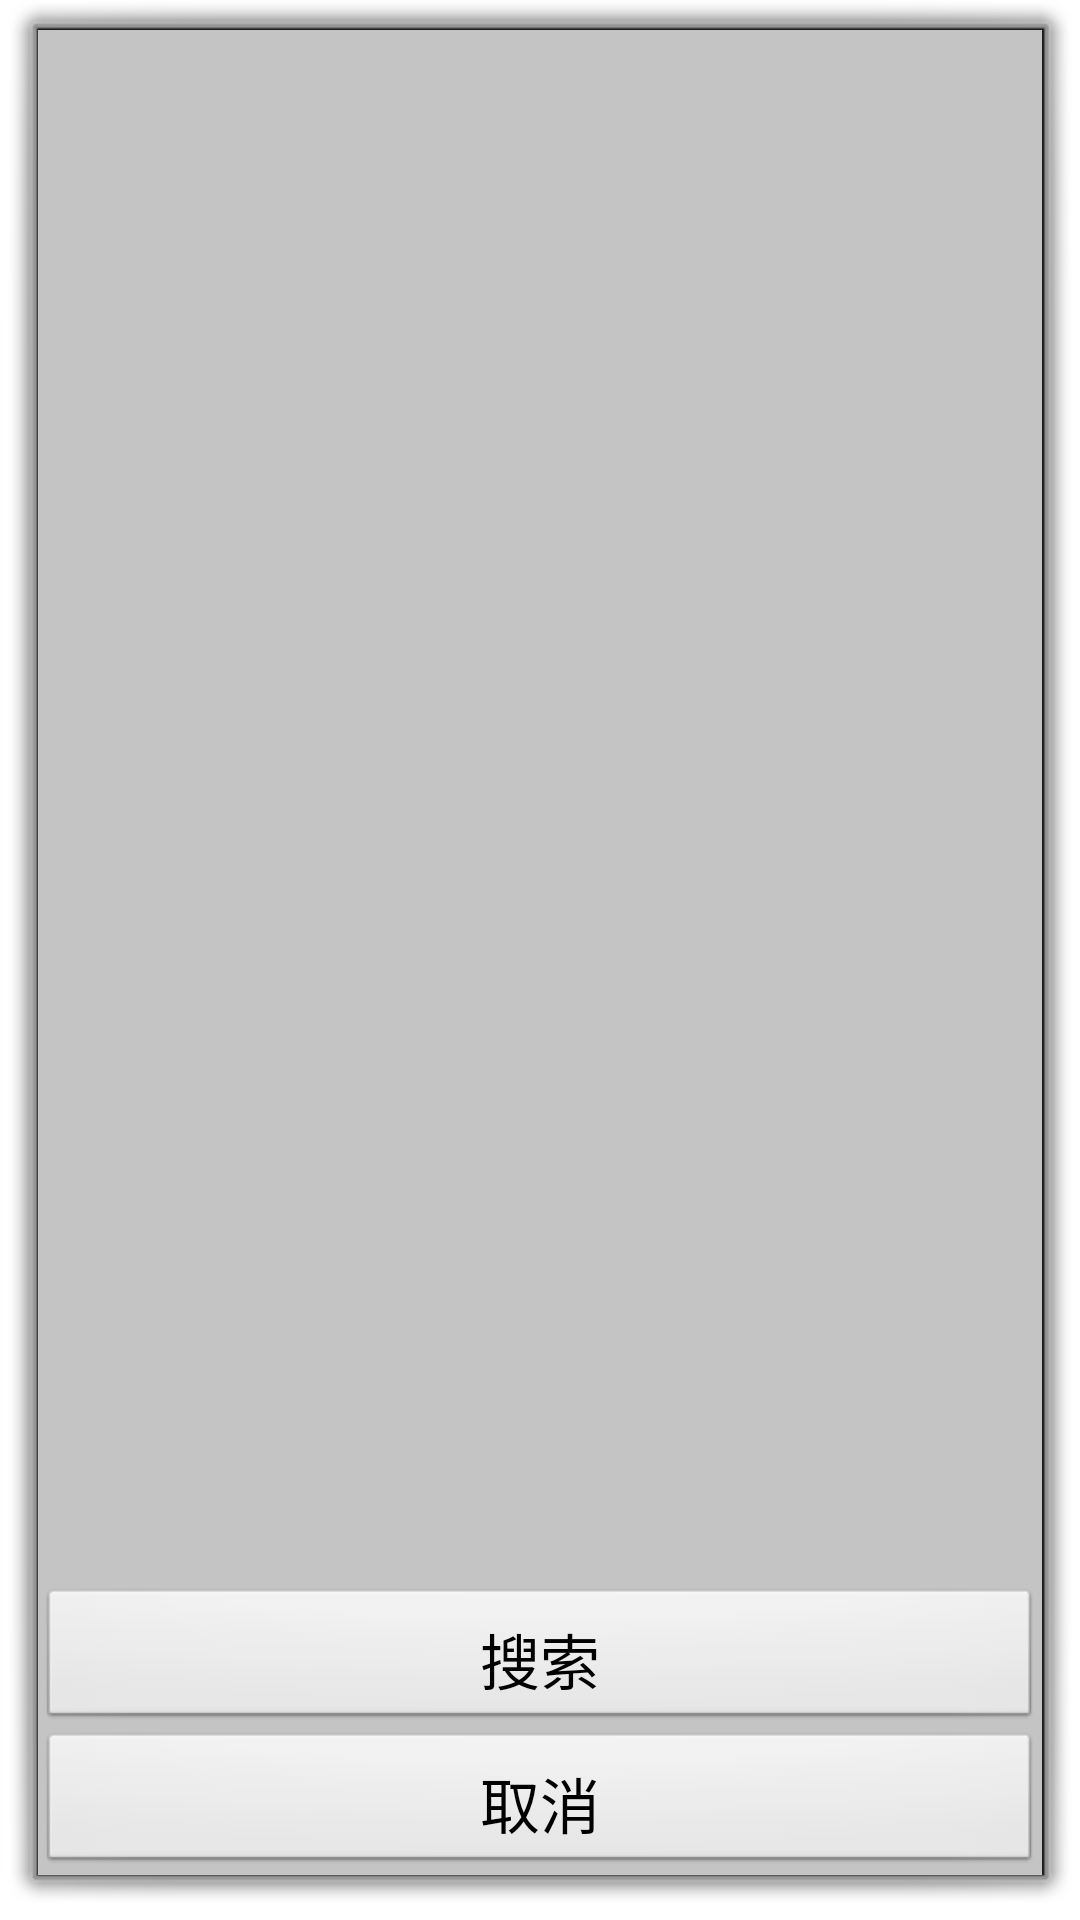

Here is an Android app screen rendered from its layout file. Give the layout XML and the strings, colors and styles it references.
<!-- AndroidManifest.xml: activity theme android:Theme.Dialog -->
<!-- res/layout/activity_connect.xml -->
<?xml version="1.0" encoding="utf-8"?>
<LinearLayout xmlns:android="http://schemas.android.com/apk/res/android"
              android:layout_width="200dp"
              android:layout_height="300dp"
              android:background="#bdffffff"
              android:layout_gravity="center"
              android:orientation="vertical">

    <ListView
        android:id="@+id/android:list"
        android:layout_width="match_parent"
        android:layout_height="wrap_content"
        android:layout_weight="1">
    </ListView>

    <Button
        android:id="@+id/search"
        android:layout_width="match_parent"
        android:layout_height="wrap_content"
        android:padding="5dp"
        android:text="搜索"
        android:textSize="20dp"/>

    <Button
        android:id="@+id/cancel"
        android:layout_width="match_parent"
        android:layout_height="wrap_content"
        android:padding="5dp"
        android:text="取消"
        android:textSize="20dp"/>

</LinearLayout>
<!-- resources referenced by this layout -->
<resources>

</resources>
